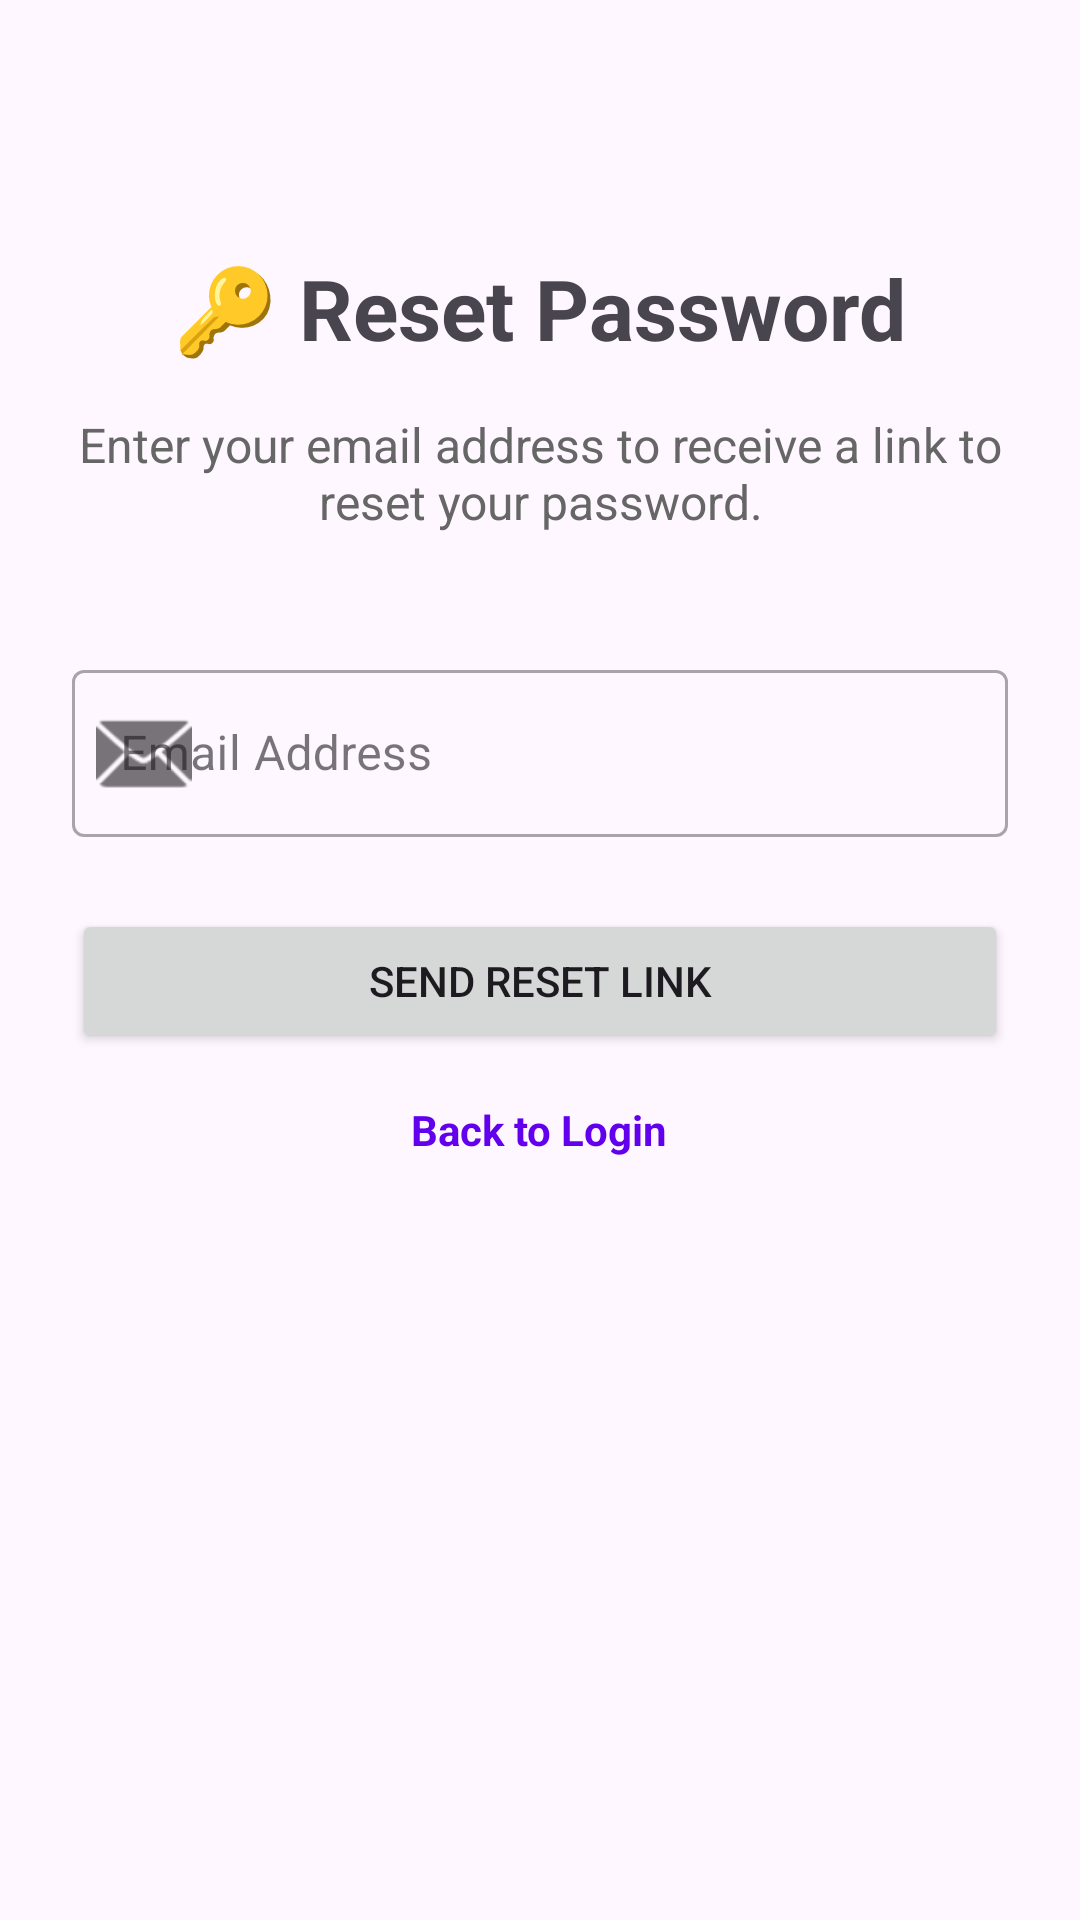

Reconstruct the res/layout file that produces this screen, plus the resources it refers to.
<!-- AndroidManifest.xml: application theme Theme.Jobrecomendation -->
<!-- res/layout/activity_forgot_password.xml -->
<?xml version="1.0" encoding="utf-8"?>

<LinearLayout xmlns:android="http://schemas.android.com/apk/res/android"
    xmlns:app="http://schemas.android.com/apk/res-auto"
    android:layout_width="match_parent"
    android:layout_height="match_parent"
    android:orientation="vertical"
    android:padding="24dp"
    android:gravity="center_horizontal">

    <TextView
        android:layout_width="wrap_content"
        android:layout_height="wrap_content"
        android:text="🔑 Reset Password"
        android:textSize="28sp"
        android:textStyle="bold"
        android:layout_marginTop="60dp"
        android:layout_marginBottom="16dp"/>

    <TextView
        android:layout_width="wrap_content"
        android:layout_height="wrap_content"
        android:text="Enter your email address to receive a link to reset your password."
        android:textSize="16sp"
        android:textColor="#666666"
        android:gravity="center"
        android:layout_marginBottom="40dp"/>

    <com.google.android.material.textfield.TextInputLayout
        style="@style/Widget.MaterialComponents.TextInputLayout.OutlinedBox"
        android:layout_width="match_parent"
        android:layout_height="wrap_content"
        android:hint="Email Address"
        app:startIconDrawable="@android:drawable/ic_dialog_email"
        android:layout_marginBottom="24dp">

        <com.google.android.material.textfield.TextInputEditText
            android:id="@+id/resetEmailInput"
            android:layout_width="match_parent"
            android:layout_height="wrap_content"
            android:inputType="textEmailAddress" />

    </com.google.android.material.textfield.TextInputLayout>

    <Button
        android:id="@+id/sendResetLinkButton"
        android:layout_width="match_parent"
        android:layout_height="wrap_content"
        android:text="Send Reset Link"
        android:padding="12dp"
        android:layout_marginBottom="16dp"/>

    <TextView
        android:id="@+id/backToLoginText"
        android:layout_width="wrap_content"
        android:layout_height="wrap_content"
        android:text="Back to Login"
        android:textColor="#6200EE"
        android:textSize="14sp"
        android:textStyle="bold"
        android:clickable="true"
        android:focusable="true"/>

</LinearLayout>
<!-- resources referenced by this layout -->
<resources>
  <style name="Theme.Jobrecomendation" parent="Base.Theme.Jobrecomendation" />
  <style name="Base.Theme.Jobrecomendation" parent="Theme.Material3.DayNight.NoActionBar">
          
          
      </style>
</resources>
